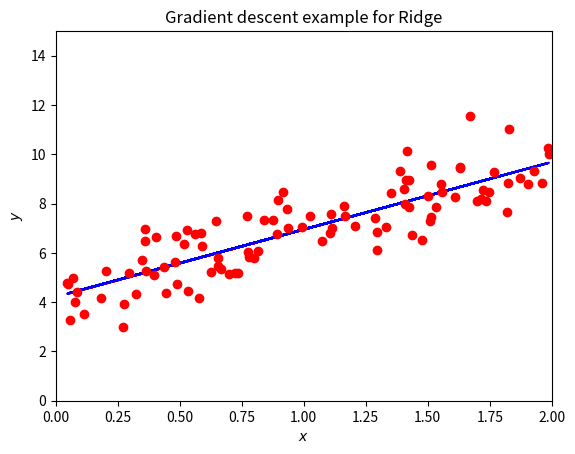

Python code for this plot:
from random import random, seed
import numpy as np
import matplotlib.pyplot as plt
from mpl_toolkits.mplot3d import Axes3D
from matplotlib import cm
from matplotlib.ticker import LinearLocator, FormatStrFormatter
import sys

# the number of datapoints
m = 100
x = 2*np.random.rand(m,1)
y = 4+3*x+np.random.randn(m,1)

xb = np.c_[np.ones((m,1)), x]
XT_X = xb.T @ xb

#Ridge parameter lambda
lmbda  = 0.001
Id = lmbda* np.eye(XT_X.shape[0])

beta_linreg = np.linalg.inv(XT_X+Id) @ xb.T @ y
print(beta_linreg)
# Start plain gradient descent
beta = np.random.randn(2,1)

eta = 0.1
Niterations = 100

for iter in range(Niterations):
    gradients = 2.0/m*xb.T @ (xb @ (beta)-y)+2*lmbda*beta
    beta -= eta*gradients

print(beta)
ypredict = xb @ beta
ypredict2 = xb @ beta_linreg
plt.plot(x, ypredict, "r-")
plt.plot(x, ypredict2, "b-")
plt.plot(x, y ,'ro')
plt.axis([0,2.0,0, 15.0])
plt.xlabel(r'$x$')
plt.ylabel(r'$y$')
plt.title(r'Gradient descent example for Ridge')
plt.show()

